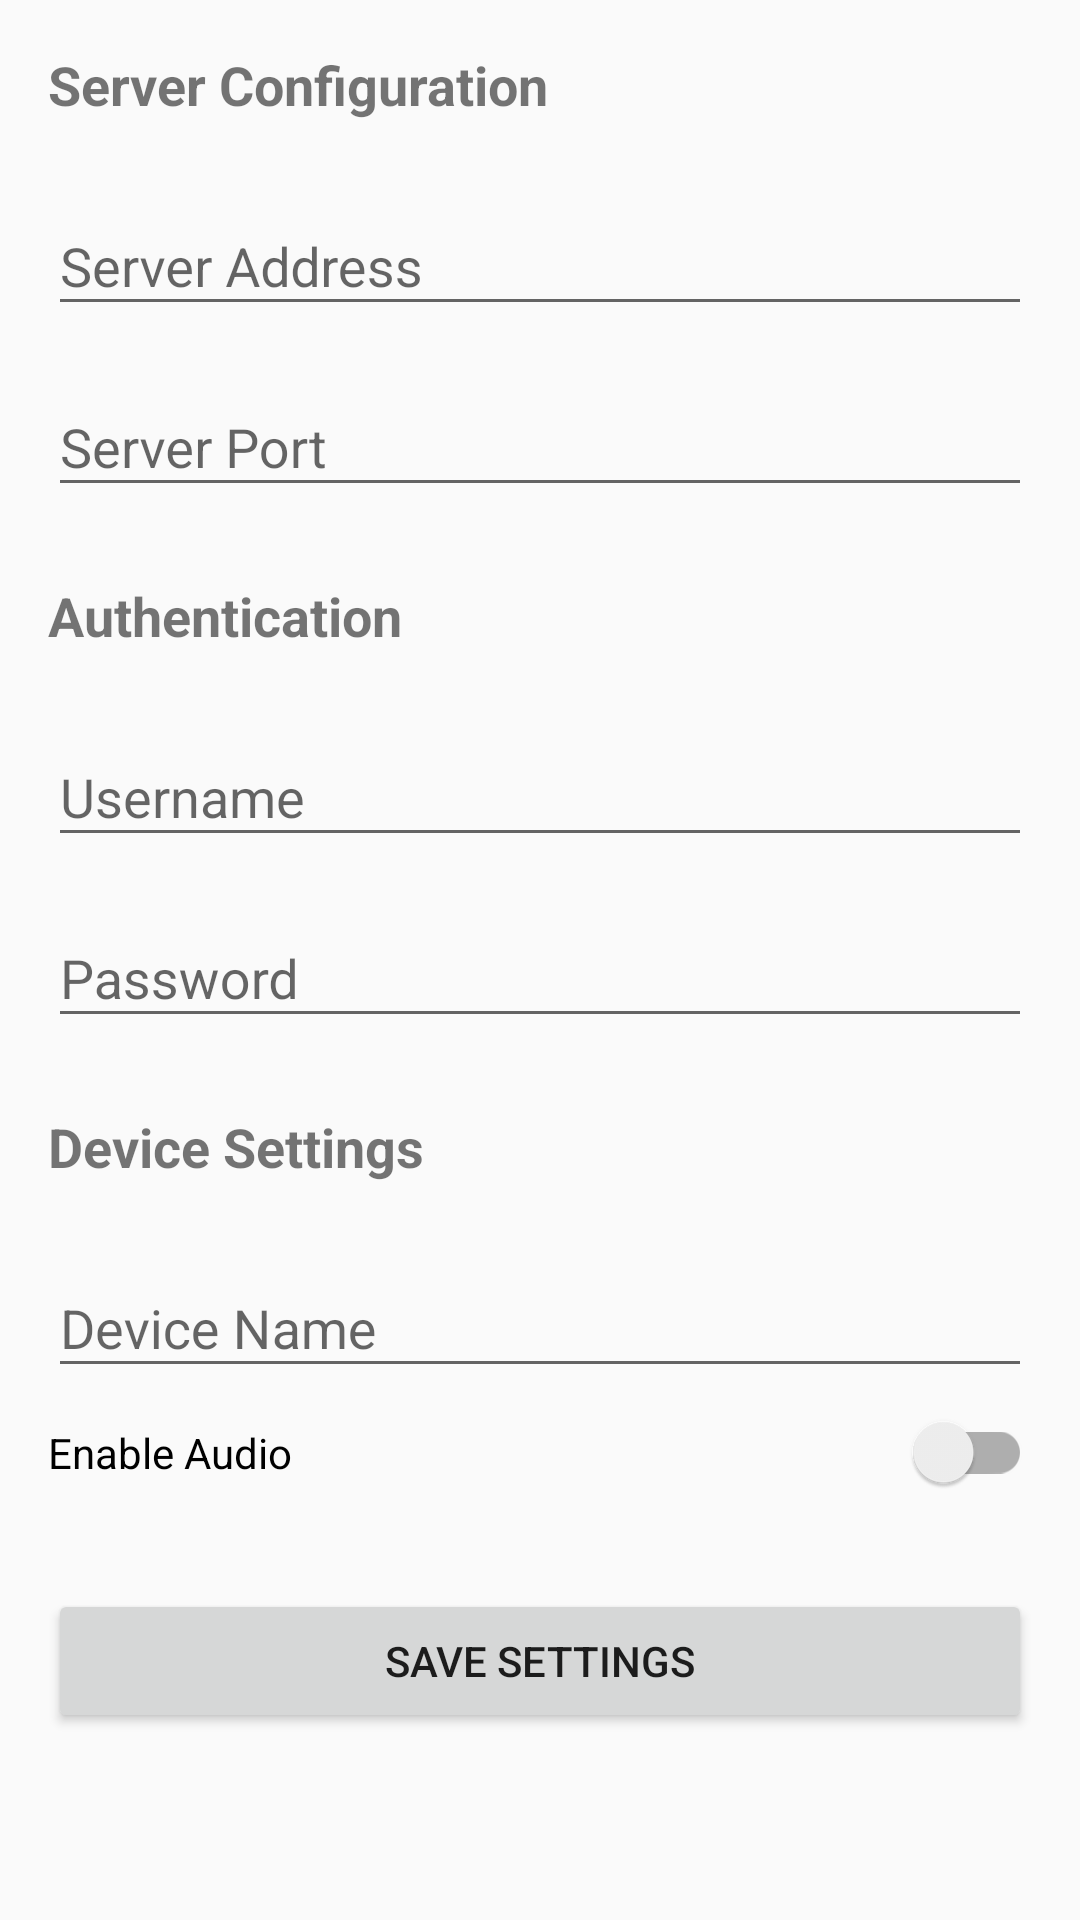

Produce the Android XML layout that renders to this screen, including the resource entries it uses.
<!-- AndroidManifest.xml: application theme AppTheme -->
<!-- res/layout/activity_settings.xml -->
<?xml version="1.0" encoding="utf-8"?>
<ScrollView xmlns:android="http://schemas.android.com/apk/res/android"
    android:layout_width="match_parent"
    android:layout_height="match_parent"
    android:fillViewport="true">

    <LinearLayout
        android:layout_width="match_parent"
        android:layout_height="wrap_content"
        android:orientation="vertical"
        android:padding="16dp">

        <TextView
            android:layout_width="match_parent"
            android:layout_height="wrap_content"
            android:text="Server Configuration"
            android:textSize="18sp"
            android:textStyle="bold"
            android:layout_marginBottom="16dp" />

        <com.google.android.material.textfield.TextInputLayout
            android:layout_width="match_parent"
            android:layout_height="wrap_content"
            android:layout_marginBottom="8dp">

            <com.google.android.material.textfield.TextInputEditText
                android:id="@+id/serverAddressInput"
                android:layout_width="match_parent"
                android:layout_height="wrap_content"
                android:hint="@string/server_address"
                android:inputType="textUri" />
        </com.google.android.material.textfield.TextInputLayout>

        <com.google.android.material.textfield.TextInputLayout
            android:layout_width="match_parent"
            android:layout_height="wrap_content"
            android:layout_marginBottom="8dp">

            <com.google.android.material.textfield.TextInputEditText
                android:id="@+id/serverPortInput"
                android:layout_width="match_parent"
                android:layout_height="wrap_content"
                android:hint="@string/server_port"
                android:inputType="number" />
        </com.google.android.material.textfield.TextInputLayout>

        <TextView
            android:layout_width="match_parent"
            android:layout_height="wrap_content"
            android:text="Authentication"
            android:textSize="18sp"
            android:textStyle="bold"
            android:layout_marginTop="16dp"
            android:layout_marginBottom="16dp" />

        <com.google.android.material.textfield.TextInputLayout
            android:layout_width="match_parent"
            android:layout_height="wrap_content"
            android:layout_marginBottom="8dp">

            <com.google.android.material.textfield.TextInputEditText
                android:id="@+id/usernameInput"
                android:layout_width="match_parent"
                android:layout_height="wrap_content"
                android:hint="@string/username"
                android:inputType="text" />
        </com.google.android.material.textfield.TextInputLayout>

        <com.google.android.material.textfield.TextInputLayout
            android:layout_width="match_parent"
            android:layout_height="wrap_content"
            android:layout_marginBottom="8dp">

            <com.google.android.material.textfield.TextInputEditText
                android:id="@+id/passwordInput"
                android:layout_width="match_parent"
                android:layout_height="wrap_content"
                android:hint="@string/password"
                android:inputType="textPassword" />
        </com.google.android.material.textfield.TextInputLayout>

        <TextView
            android:layout_width="match_parent"
            android:layout_height="wrap_content"
            android:text="Device Settings"
            android:textSize="18sp"
            android:textStyle="bold"
            android:layout_marginTop="16dp"
            android:layout_marginBottom="16dp" />

        <com.google.android.material.textfield.TextInputLayout
            android:layout_width="match_parent"
            android:layout_height="wrap_content"
            android:layout_marginBottom="8dp">

            <com.google.android.material.textfield.TextInputEditText
                android:id="@+id/deviceNameInput"
                android:layout_width="match_parent"
                android:layout_height="wrap_content"
                android:hint="@string/device_name"
                android:inputType="text" />
        </com.google.android.material.textfield.TextInputLayout>

        <com.google.android.material.switchmaterial.SwitchMaterial
            android:id="@+id/audioSwitch"
            android:layout_width="match_parent"
            android:layout_height="wrap_content"
            android:text="@string/enable_audio"
            android:layout_marginBottom="16dp" />

        <Button
            android:id="@+id/saveButton"
            android:layout_width="match_parent"
            android:layout_height="wrap_content"
            android:text="Save Settings"
            android:layout_marginTop="16dp" />
    </LinearLayout>
</ScrollView>
<!-- resources referenced by this layout -->
<resources>
  <string name="device_name">Device Name</string>
  <string name="enable_audio">Enable Audio</string>
  <string name="password">Password</string>
  <string name="server_address">Server Address</string>
  <string name="server_port">Server Port</string>
  <string name="username">Username</string>
  <style name="AppTheme" parent="Theme.AppCompat.Light.DarkActionBar">
          <item name="colorPrimary">@color/primary</item>
          <item name="colorPrimaryDark">@color/primary_dark</item>
          <item name="colorAccent">@color/accent</item>
      </style>
  <color name="primary">#FF2196F3</color>
  <color name="primary_dark">#FF1976D2</color>
  <color name="accent">#FFFF5722</color>
</resources>
